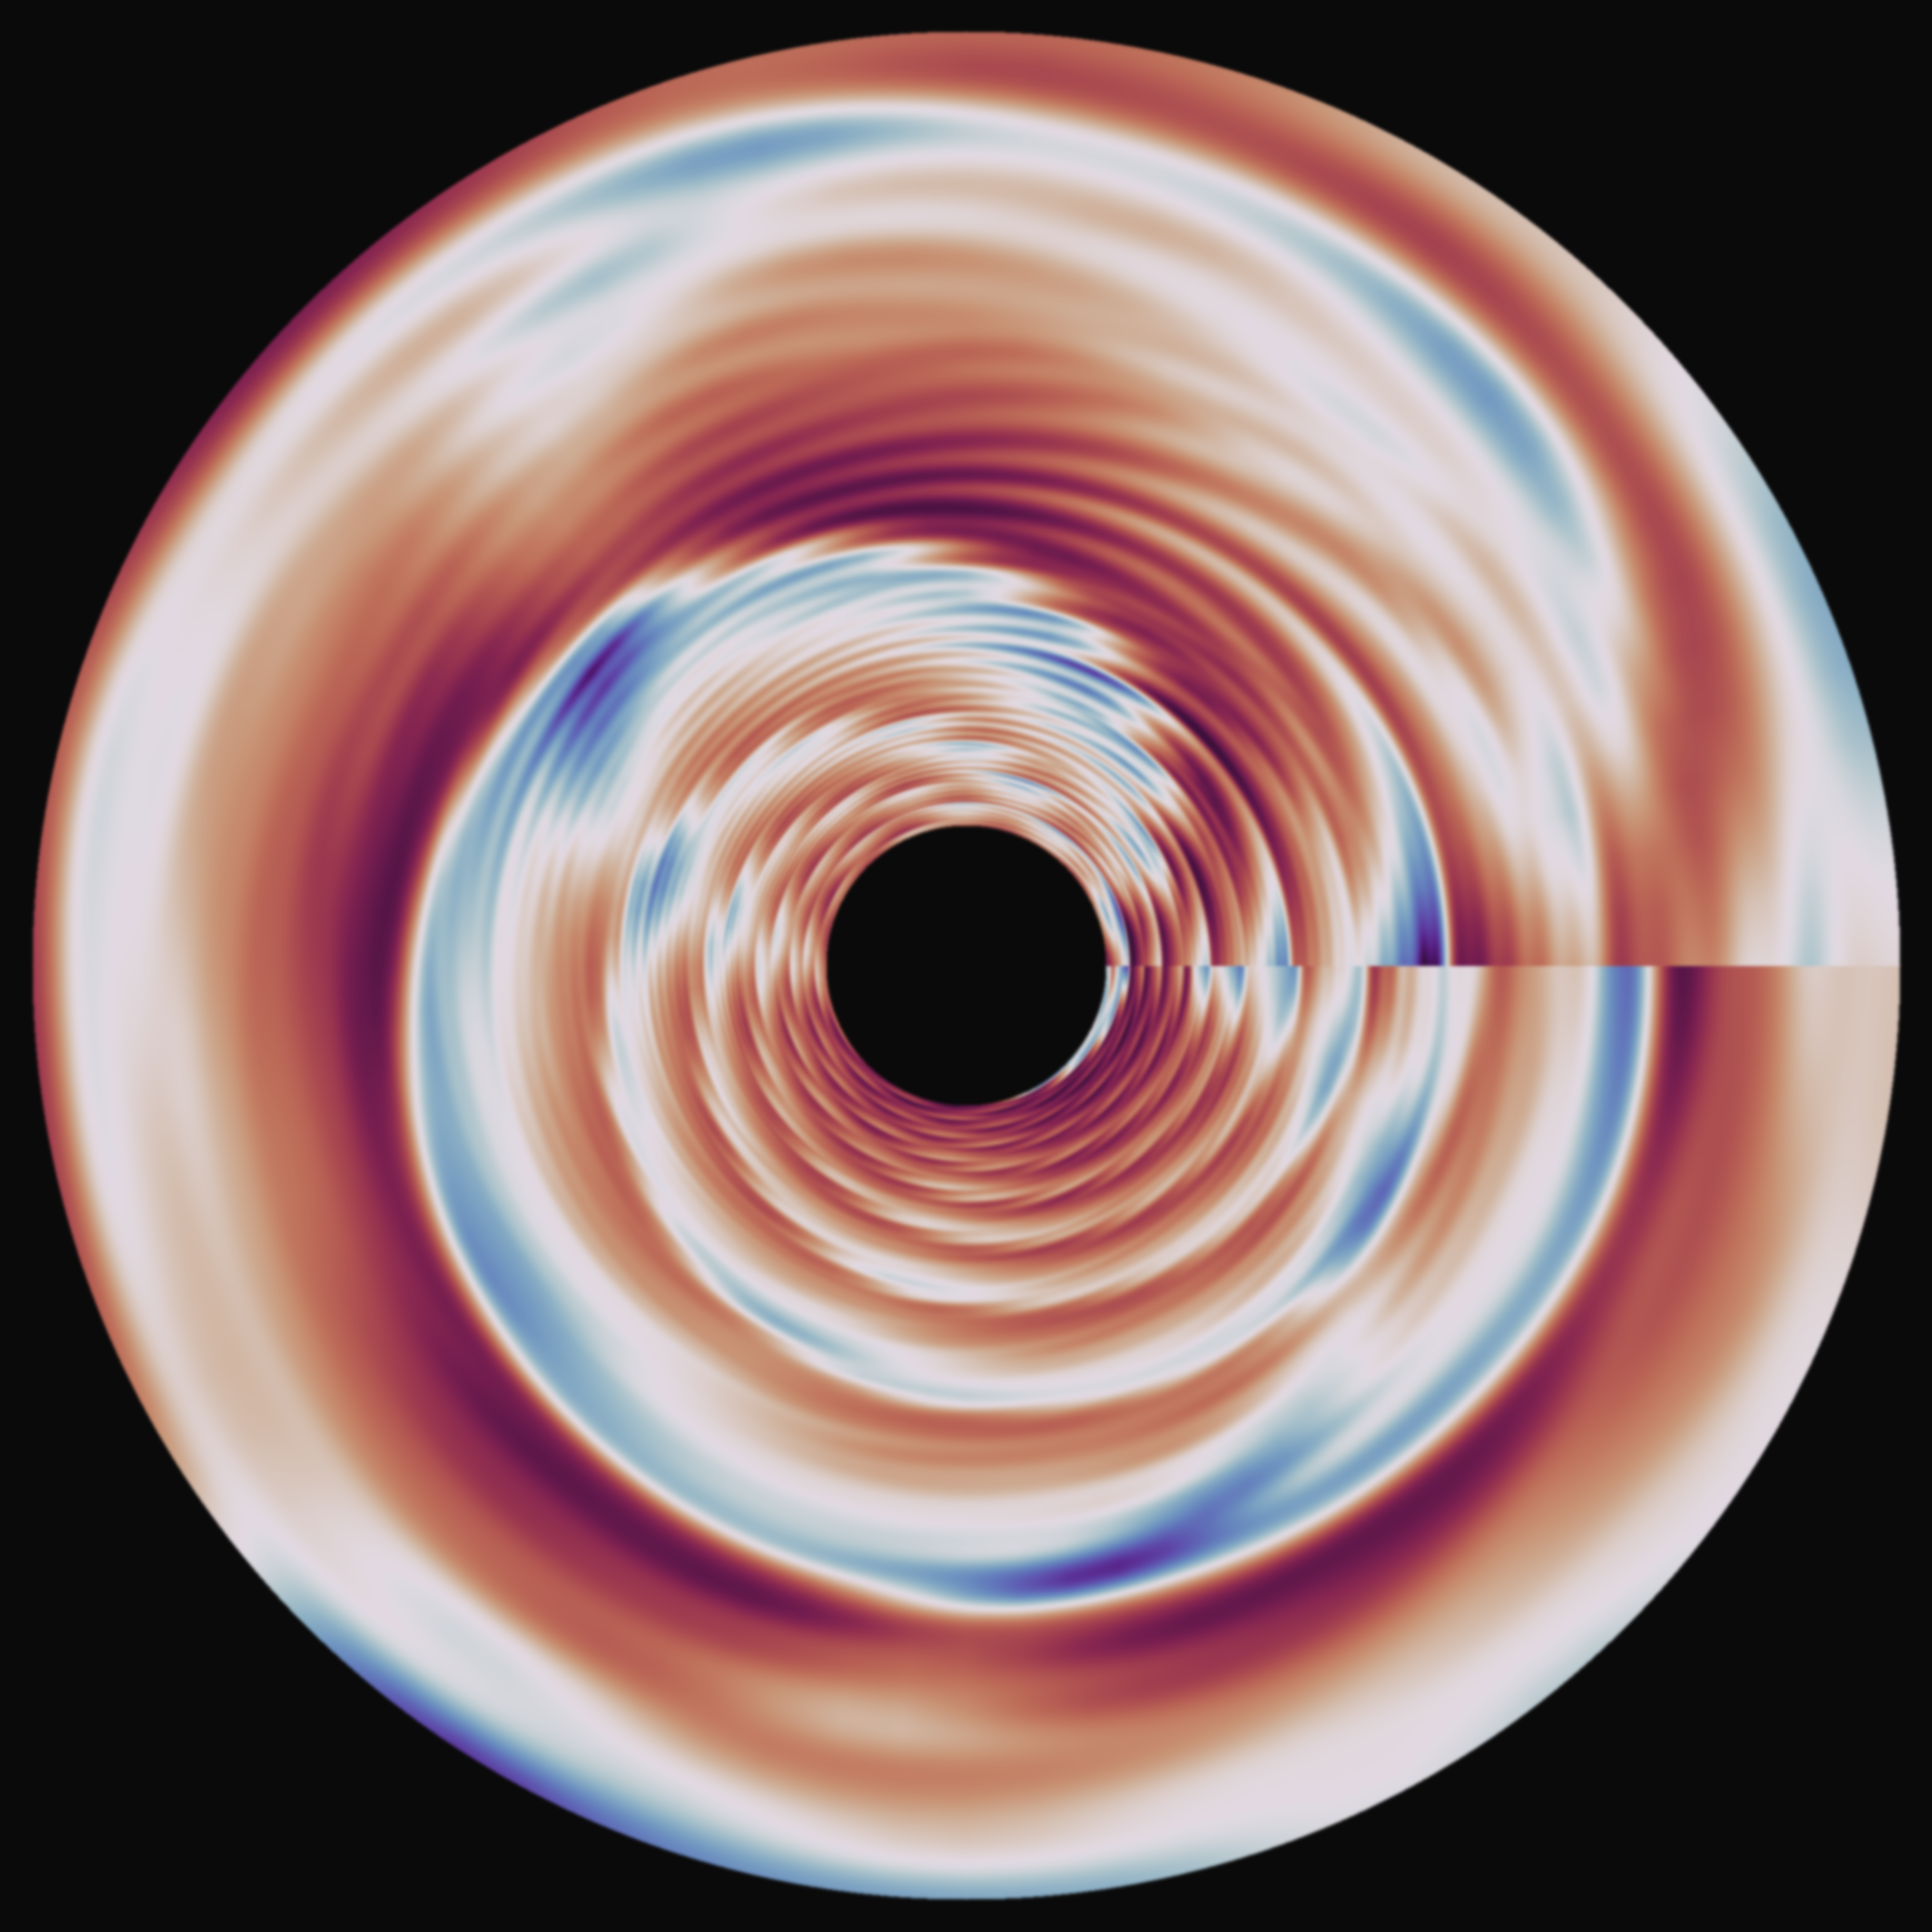

The script that saved this image:
"""
Smoke Ring — soft inverted significand disc.

Heavy pre-warp blur dissolves the mosaic into smooth flowing bands.
Cyclic colormap (twilight_shifted) eliminates the hard 0/1 boundary.
Gamma < 1 lifts the midtones. Larger central hole opens the ring.
The result is an aurora or gas cloud viewed end-on.
"""

import sys, os
sys.path.insert(0, os.path.join(os.path.dirname(os.path.abspath(__file__)),
                                '..', '..', '..', '..', '..', '..', 'core'))

import numpy as np
import matplotlib
matplotlib.use('Agg')
import matplotlib.pyplot as plt
from scipy.ndimage import gaussian_filter
from acm_core import acm_n_primes

N_ROWS   = 600
N_DIGITS = 80
W        = 4

# ── build + compute ──────────────────────────────────────────────────

print("Building digit strings …")
fabric = np.zeros((N_ROWS, N_DIGITS), dtype=int)
for i, n in enumerate(range(1, N_ROWS + 1)):
    ps = acm_n_primes(n, 40)
    s = ''.join(str(p) for p in ps)
    for j, ch in enumerate(s[:N_DIGITS]):
        fabric[i, j] = int(ch)

print("Computing significands …")
N_WIN = N_DIGITS - W + 1
powers = 10 ** np.arange(W - 1, -1, -1)
sig = np.zeros((N_ROWS, N_WIN))
for j in range(N_WIN):
    sig[:, j] = np.dot(fabric[:, j:j + W], powers) / 10**W

# ── artistic transforms ──────────────────────────────────────────────

# pre-warp blur: dissolve the stitch boundaries
sig = gaussian_filter(sig, sigma=[3, 2])

# renormalize — blur compresses dynamic range, spread it back out
sig = (sig - sig.min()) / (sig.max() - sig.min() + 1e-12)

# mild gamma lift
sig = sig ** 0.6

# ── inverted polar warp ──────────────────────────────────────────────

print("Warping …")
img_size = 2400
cx, cy = img_size / 2, img_size / 2
r_max = img_size / 2 - 40
r_min = r_max * 0.15                # larger hole — open ring
R2 = r_min * r_max

iy, ix = np.mgrid[0:img_size, 0:img_size]
dx = (ix - cx).astype(np.float64)
dy = (iy - cy).astype(np.float64)
r = np.sqrt(dx * dx + dy * dy)
theta = np.arctan2(dy, dx) % (2 * np.pi)

r_safe = np.maximum(r, 1e-6)
r_orig = R2 / r_safe

# bilinear sampling for smoothness
n_frac = (r_orig - r_min) / (r_max - r_min) * (N_ROWS - 1)
d_frac = theta / (2 * np.pi) * (N_WIN - 1)

n0 = np.clip(np.floor(n_frac).astype(int), 0, N_ROWS - 2)
d0 = np.clip(np.floor(d_frac).astype(int), 0, N_WIN - 2)
nf = n_frac - n0
df = d_frac - d0

valid = (r >= r_min) & (r <= r_max) & \
        (n_frac >= 0) & (n_frac <= N_ROWS - 1) & \
        (d_frac >= 0) & (d_frac <= N_WIN - 1)

# bilinear interpolation
bg = np.full((img_size, img_size, 3), 0.04)
v_n0d0 = sig[n0[valid], d0[valid]]
v_n1d0 = sig[np.minimum(n0[valid] + 1, N_ROWS - 1), d0[valid]]
v_n0d1 = sig[n0[valid], np.minimum(d0[valid] + 1, N_WIN - 1)]
v_n1d1 = sig[np.minimum(n0[valid] + 1, N_ROWS - 1),
             np.minimum(d0[valid] + 1, N_WIN - 1)]

nf_v = nf[valid]
df_v = df[valid]
vals = (v_n0d0 * (1 - nf_v) * (1 - df_v) +
        v_n1d0 * nf_v * (1 - df_v) +
        v_n0d1 * (1 - nf_v) * df_v +
        v_n1d1 * nf_v * df_v)

bg[valid] = plt.cm.twilight_shifted(vals)[:, :3]

# post-warp blur: soft atmospheric glow
bg = gaussian_filter(bg, sigma=[2, 2, 0])

# ── save ─────────────────────────────────────────────────────────────

print("Saving …")
fig = plt.figure(figsize=(14, 14))
fig.patch.set_facecolor('#0a0a0a')
ax = fig.add_axes([0, 0, 1, 1])
ax.imshow(bg, origin='lower', interpolation='lanczos')
ax.axis('off')

out = os.path.join(os.path.dirname(os.path.abspath(__file__)), 'smoke_ring.png')
fig.savefig(out, dpi=200, facecolor='#0a0a0a', pad_inches=0)
plt.close()
print(f'-> {out}')
